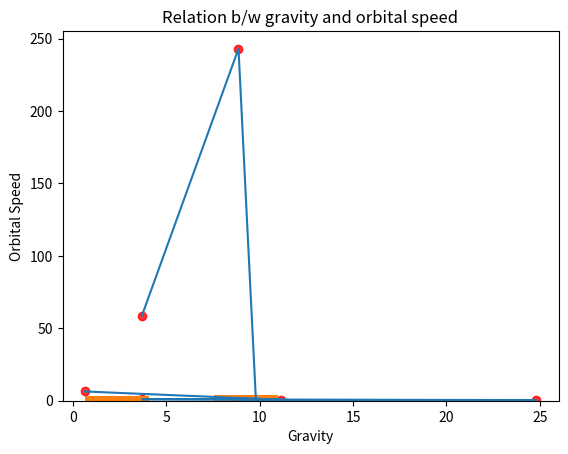

Reproduce this figure in Python.

# coding: utf-8

# In[22]:


import numpy as np
import matplotlib.pyplot as plt


# In[23]:


data=[58.6462,243.018,0.99726968,1.02595676,0.41354,0.44401,0.71833,0.67125,6.3872]  #data set of orbital speed in Earth's days taken from NASA
np_orbitaldata=np.array(data)
print("The mean of the orbital speed: ",np.mean(np_orbitaldata))


# In[27]:


data1=[3.70,8.87,9.80,3.71,24.79,10.44,8.87,11.15,0.66]  #data set of gravity in ms^-2 taken from NASA
np_gravitydata=np.array(data1)
print(np_gravitydata)
print("The mean of the gravity: ",np.mean(np_gravitydata))


# In[35]:


xlab = 'Gravity'
ylab = 'Orbital Speed'
title = 'Relation b/w gravity and orbital speed'
plt.xlabel(xlab)
plt.ylabel(ylab)
plt.title(title)
plt.plot(np_gravitydata,np_orbitaldata)
plt.show()

plt.xlabel(xlab)
plt.ylabel(ylab)
plt.title(title)

plt.scatter(np_gravitydata,np_orbitaldata,c="red",alpha=.8)
plt.show()


# In[30]:


plt.hist(data1,7)
plt.show()

